Labelled photos from "c-1", an image-classification folder in aslelekova/coursework-sber. The possible labels are: clean, dirty.

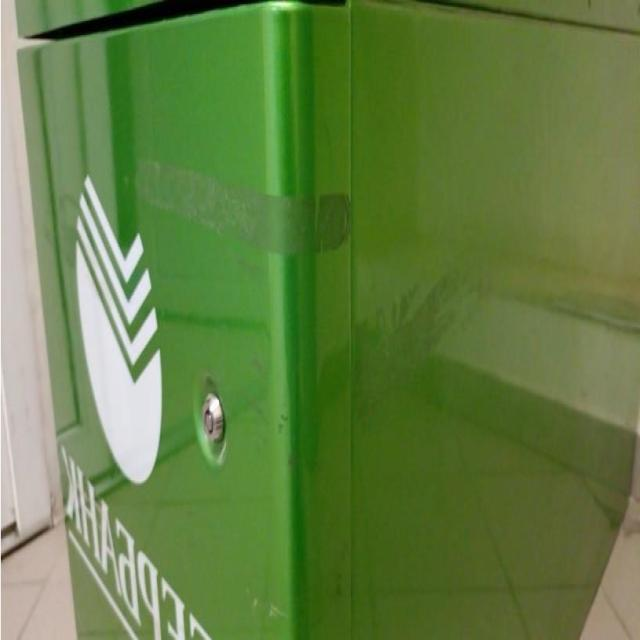
Label: dirty

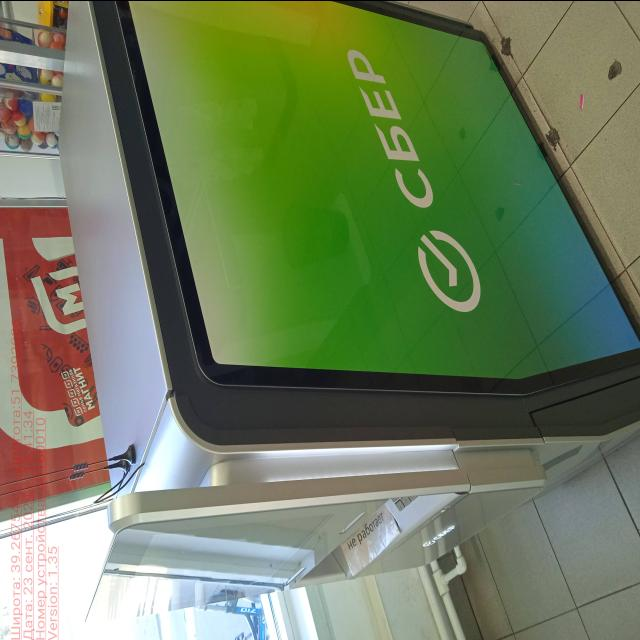
Label: clean

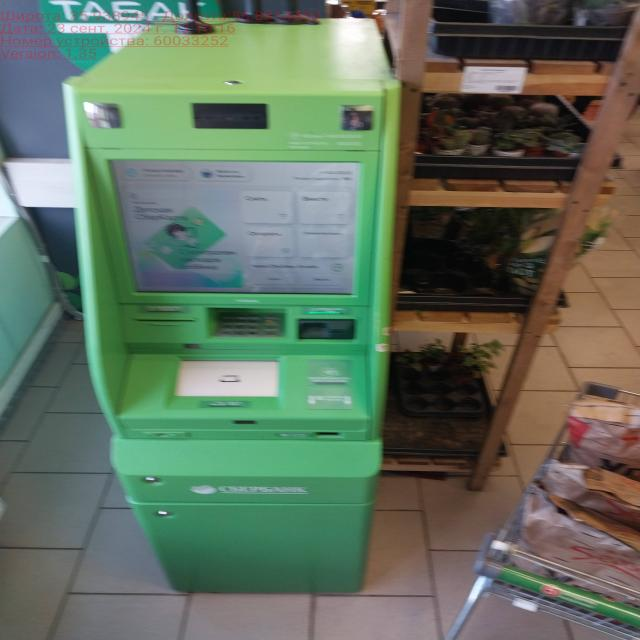
Label: clean

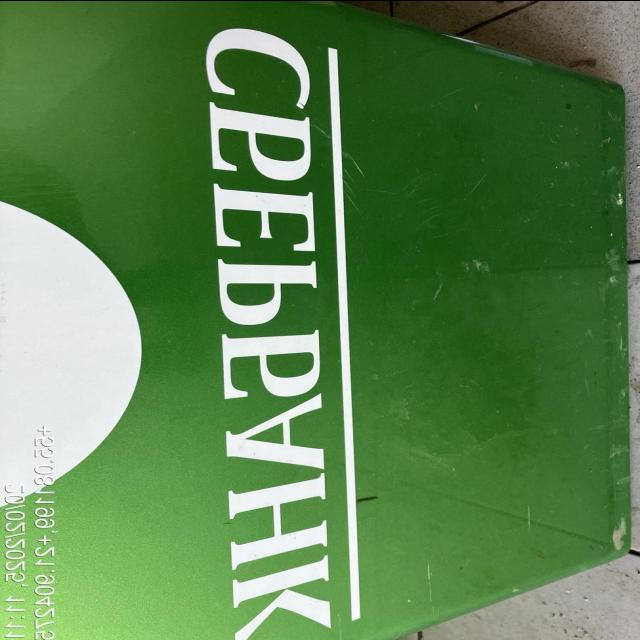
Label: dirty

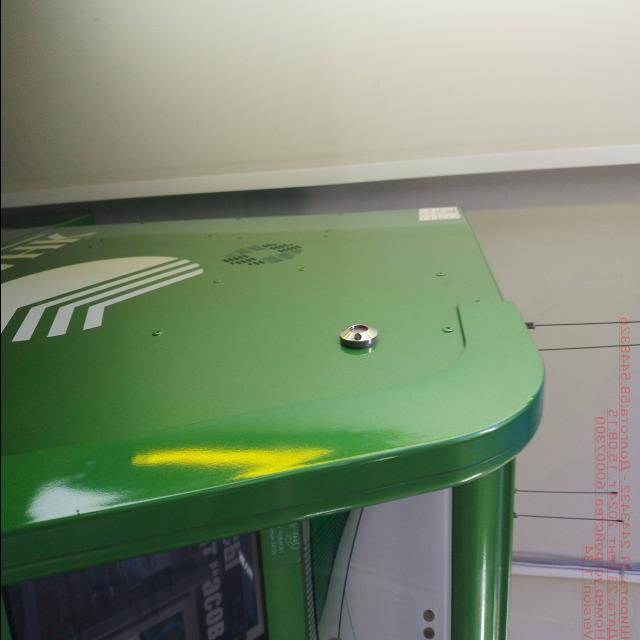
Label: clean

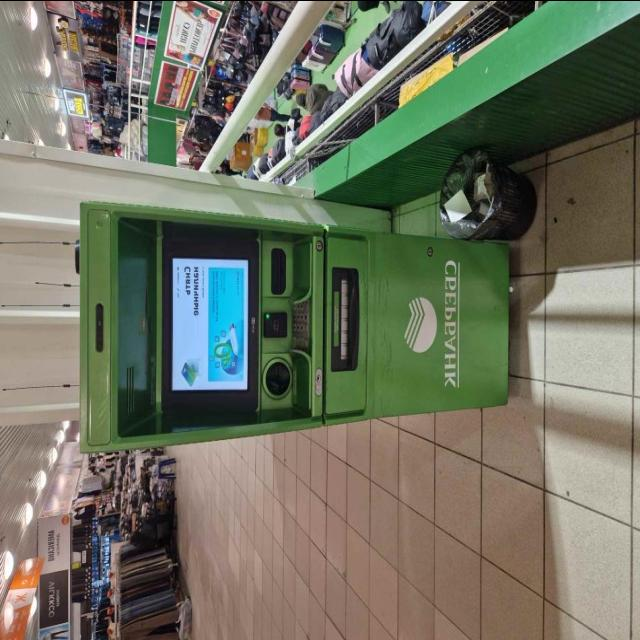
Label: dirty
